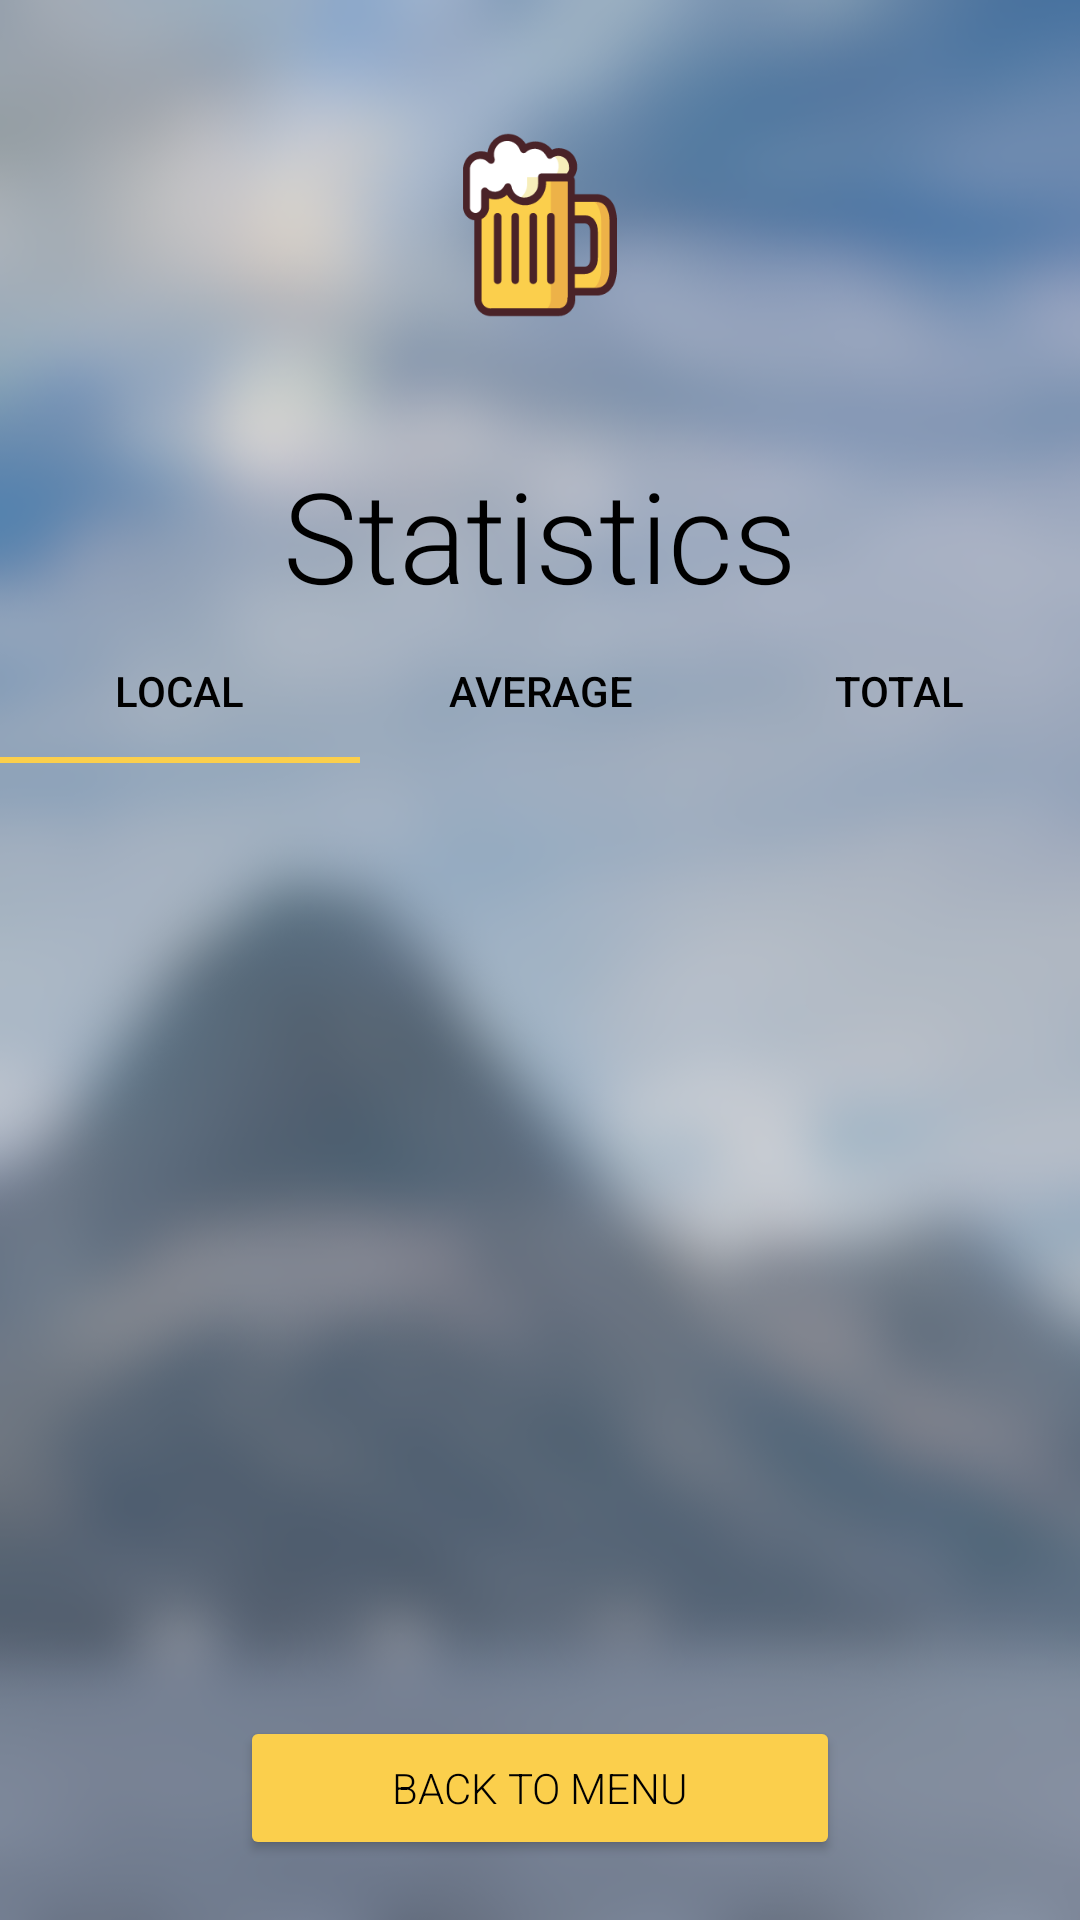

This screen was rendered from an Android layout file. Write that file and the resources it references.
<!-- AndroidManifest.xml: application theme AppTheme -->
<!-- res/layout/activity_statistics.xml -->
<?xml version="1.0" encoding="utf-8"?>
<androidx.constraintlayout.widget.ConstraintLayout xmlns:android="http://schemas.android.com/apk/res/android"
    xmlns:app="http://schemas.android.com/apk/res-auto"
    xmlns:tools="http://schemas.android.com/tools"
    android:id="@+id/about"
    android:layout_width="match_parent"
    android:layout_height="match_parent"
    android:background="@drawable/background"
    android:orientation="vertical">

    <ImageView
        android:id="@+id/imageView"
        android:layout_width="match_parent"
        android:layout_height="150dp"
        android:contentDescription="@string/app_name"
        android:src="@drawable/ic_launcher_foreground"
        app:layout_constraintBottom_toTopOf="@+id/textTitle"
        app:layout_constraintEnd_toEndOf="parent"
        app:layout_constraintStart_toStartOf="parent"
        app:layout_constraintTop_toTopOf="parent" />

    <TextView
        android:id="@+id/textTitle"
        android:layout_width="match_parent"
        android:layout_height="wrap_content"
        android:fontFamily="sans-serif-light"
        android:text="@string/statistics"
        android:textAlignment="center"
        android:textSize="42sp"
        android:textColor="@color/textDark"
        app:layout_constraintBottom_toTopOf="@id/statisticsTabs"
        app:layout_constraintEnd_toEndOf="parent"
        app:layout_constraintStart_toStartOf="parent"
        app:layout_constraintTop_toBottomOf="@+id/imageView" />

    <com.google.android.material.tabs.TabLayout
        android:id="@+id/statisticsTabs"
        android:layout_width="match_parent"
        android:layout_height="wrap_content"
        app:layout_constraintBottom_toTopOf="@id/statisticsList"
        app:layout_constraintEnd_toEndOf="parent"
        app:layout_constraintStart_toStartOf="parent"
        app:layout_constraintTop_toBottomOf="@id/textTitle"
        app:tabTextColor="@color/textDark">

        <com.google.android.material.tabs.TabItem
            android:id="@+id/tabLocal"
            android:layout_width="wrap_content"
            android:layout_height="wrap_content"
            android:text="@string/local" />

        <com.google.android.material.tabs.TabItem
            android:id="@+id/tabAverage"
            android:layout_width="wrap_content"
            android:layout_height="wrap_content"
            android:text="@string/average" />

        <com.google.android.material.tabs.TabItem
            android:id="@+id/tabTotal"
            android:layout_width="wrap_content"
            android:layout_height="wrap_content"
            android:text="@string/total" />

    </com.google.android.material.tabs.TabLayout>

    <ListView
        android:id="@+id/statisticsList"
        android:layout_width="0dp"
        android:layout_height="0dp"
        android:layout_marginTop="20dp"
        android:layout_marginBottom="20dp"
        app:layout_constraintBottom_toTopOf="@id/buttonMenu"
        app:layout_constraintEnd_toEndOf="parent"
        app:layout_constraintStart_toStartOf="parent"
        app:layout_constraintTop_toBottomOf="@+id/statisticsTabs" />

    <ProgressBar
        android:id="@+id/progressBar"
        android:layout_width="match_parent"
        android:layout_height="100dp"
        app:layout_constraintBottom_toTopOf="@id/buttonMenu"
        app:layout_constraintLeft_toLeftOf="parent"
        app:layout_constraintRight_toRightOf="parent"
        app:layout_constraintTop_toBottomOf="@id/statisticsTabs" />

    <Button
        android:id="@+id/buttonMenu"
        android:layout_width="200dp"
        android:layout_height="wrap_content"
        android:layout_marginTop="20dp"
        android:layout_marginBottom="20dp"
        android:fontFamily="sans-serif-light"
        android:text="@string/back_to_menu"
        android:textColor="@color/textDark"
        app:layout_constraintBottom_toBottomOf="parent"
        app:layout_constraintEnd_toEndOf="parent"
        app:layout_constraintStart_toStartOf="parent"
        android:backgroundTint="@color/colorAccent" />

</androidx.constraintlayout.widget.ConstraintLayout>
<!-- resources referenced by this layout -->
<resources>
  <color name="colorAccent">#fbcf4c</color>
  <color name="textDark">@color/black</color>
  <!-- drawable background: png bitmap (drawable, 128690 bytes) -->
  <!-- drawable ic_launcher_foreground: vector/xml drawable (drawable-v24, 8957 chars, omitted) -->
  <string name="app_name" translatable="false">Beer Jump</string>
  <string name="average">Average</string>
  <string name="back_to_menu">back to menu</string>
  <string name="local">Local</string>
  <string name="statistics">Statistics</string>
  <string name="total">Total</string>
  <style name="AppTheme" parent="Theme.AppCompat.Light.DarkActionBar">
          <item name="colorPrimary">@color/colorPrimary</item>
          <item name="colorPrimaryDark">@color/colorPrimaryDark</item>
          <item name="colorAccent">@color/colorAccent</item>
          <item name="windowActionBar">false</item>
          <item name="windowNoTitle">true</item>
          <item name="android:windowFullscreen">true</item>
          <item name="metaButtonBarStyle">?android:attr/buttonBarStyle</item>
          <item name="metaButtonBarButtonStyle">?android:attr/buttonBarButtonStyle</item>
          <item name="android:windowAnimationStyle">@style/AppTheme.WindowTransition</item>
      </style>
  <color name="black">#000000</color>
  <color name="colorPrimary">#a6d3fb</color>
  <color name="colorPrimaryDark">#74a2ca</color>
  <style name="AppTheme.WindowTransition">
          <item name="android:windowEnterAnimation">@android:anim/fade_in</item>
          <item name="android:windowExitAnimation">@android:anim/fade_out</item>
      </style>
</resources>
